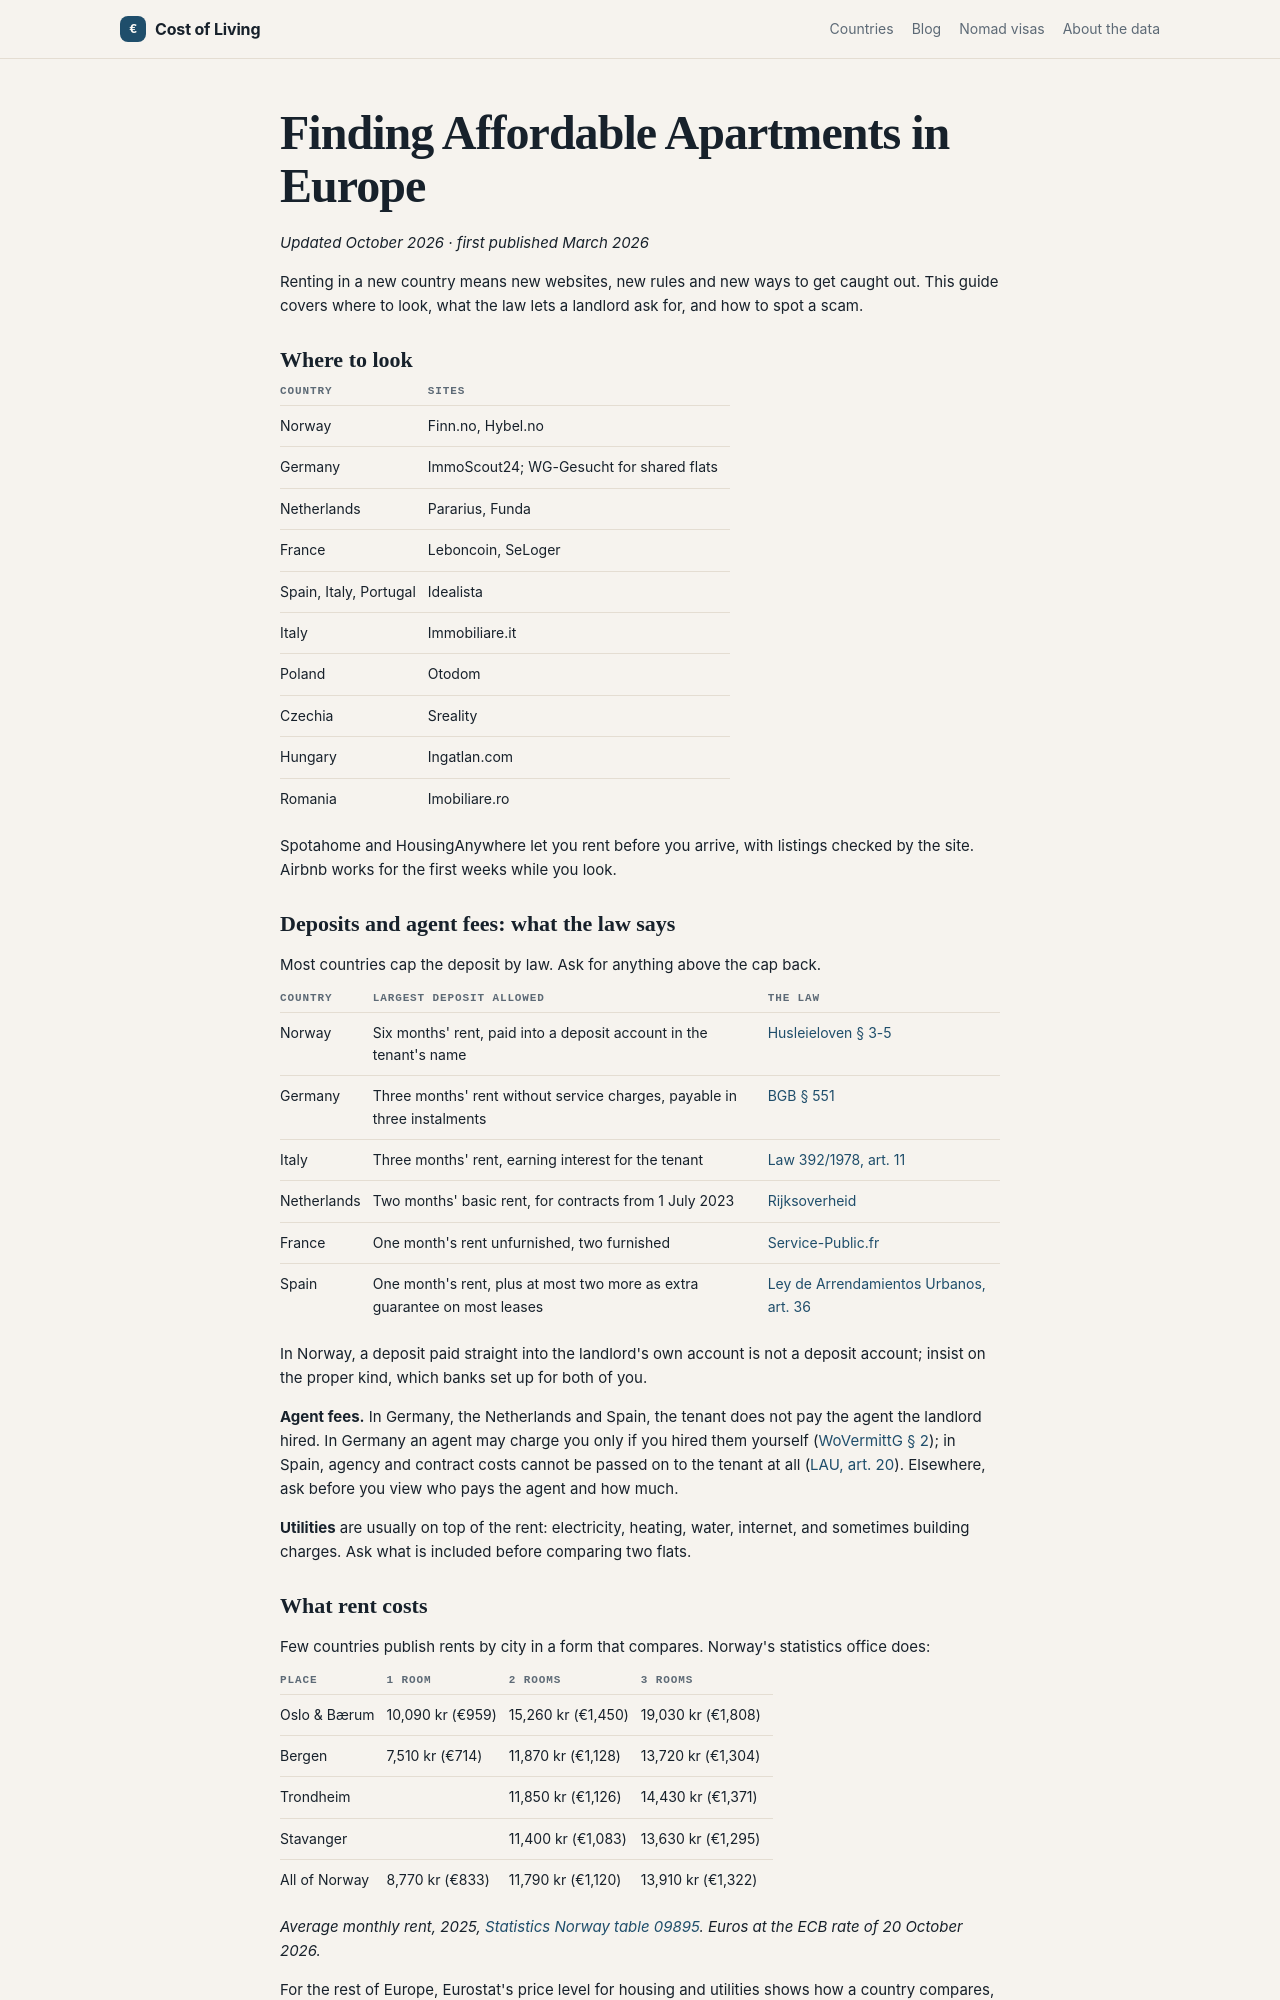

repository: Designrpros/CostOfLiving · page: blog/finding-apartments/index.html · generator: mkdocs

---
title: Finding Affordable Apartments in Europe
description: Where to look for a flat in each country, what landlords may ask for as a deposit by law, who pays the agent, and what rent costs
date: 2026-03
updated: 2026-10
---

# Finding Affordable Apartments in Europe

*Updated October 2026 · first published March 2026*

Renting in a new country means new websites, new rules and new ways to get caught out. This guide covers where to look, what the law lets a landlord ask for, and how to spot a scam.

## Where to look

| Country | Sites |
|---------|-------|
| Norway | Finn.no, Hybel.no |
| Germany | ImmoScout24; WG-Gesucht for shared flats |
| Netherlands | Pararius, Funda |
| France | Leboncoin, SeLoger |
| Spain, Italy, Portugal | Idealista |
| Italy | Immobiliare.it |
| Poland | Otodom |
| Czechia | Sreality |
| Hungary | Ingatlan.com |
| Romania | Imobiliare.ro |

Spotahome and HousingAnywhere let you rent before you arrive, with listings checked by the site. Airbnb works for the first weeks while you look.

## Deposits and agent fees: what the law says

Most countries cap the deposit by law. Ask for anything above the cap back.

| Country | Largest deposit allowed | The law |
|---------|-------------------------|---------|
| Norway | Six months' rent, paid into a deposit account in the tenant's name | [Husleieloven § 3-5](https://lovdata.no/lov/1999-03-26-17/§3-5) |
| Germany | Three months' rent without service charges, payable in three instalments | [BGB § 551](https://www.gesetze-im-internet.de/bgb/__551.html) |
| Italy | Three months' rent, earning interest for the tenant | [Law 392/1978, art. 11](https://www.brocardi.it/legge-equo-canone/titolo-i/capo-i/art11.html) |
| Netherlands | Two months' basic rent, for contracts from 1 July 2023 | [Rijksoverheid](https://www.rijksoverheid.nl/documenten/vraag-en-antwoord/woning-huren/woning-huren-waarborgsom) |
| France | One month's rent unfurnished, two furnished | [Service-Public.fr](https://www.service-public.gouv.fr/particuliers/vosdroits/F31269?lang=en) |
| Spain | One month's rent, plus at most two more as extra guarantee on most leases | [Ley de Arrendamientos Urbanos, art. 36](https://www.boe.es/buscar/act.php?id=BOE-A-1994-26003) |

In Norway, a deposit paid straight into the landlord's own account is not a deposit account; insist on the proper kind, which banks set up for both of you.

**Agent fees.** In Germany, the Netherlands and Spain, the tenant does not pay the agent the landlord hired. In Germany an agent may charge you only if you hired them yourself ([WoVermittG § 2](https://www.gesetze-im-internet.de/wovermrg/__2.html)); in Spain, agency and contract costs cannot be passed on to the tenant at all ([LAU, art. 20](https://www.boe.es/buscar/act.php?id=BOE-A-1994-26003)). Elsewhere, ask before you view who pays the agent and how much.

**Utilities** are usually on top of the rent: electricity, heating, water, internet, and sometimes building charges. Ask what is included before comparing two flats.
